Run: headless pygame with SDL's dummy video driver; simulated clock (each Clock.tick advances the game by its frame time, no real sleeping); random seed 0; keys injected as events and as key.get_pressed() state; no mouse input.
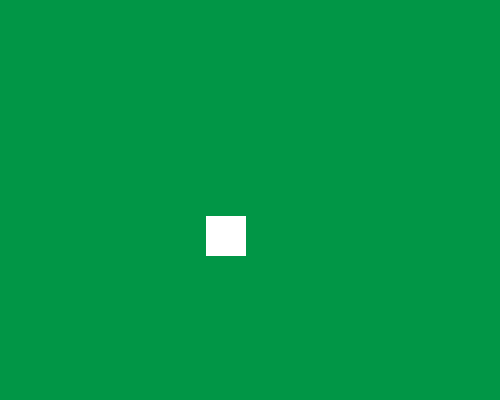
Frame 1 of 4 · flips 1–60 · no input
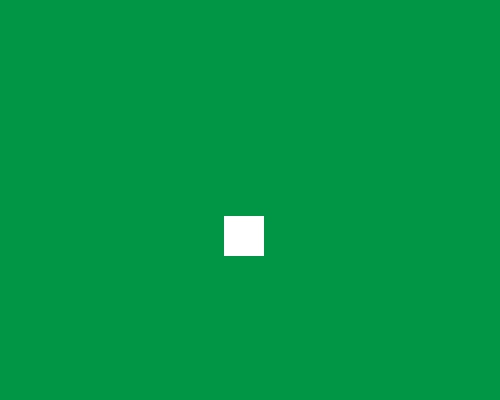
Frame 2 of 4 · flips 61–180 · tapped SPACE, RETURN · held RIGHT (→), D
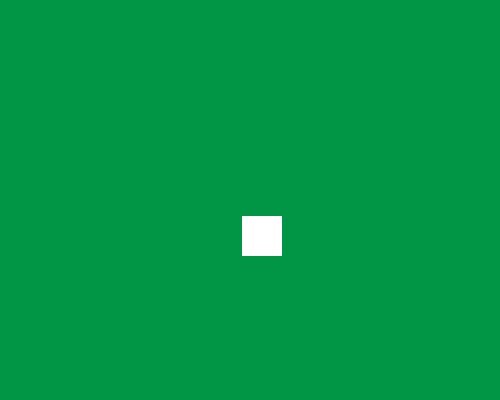
Frame 3 of 4 · flips 181–300 · held DOWN (↓), S
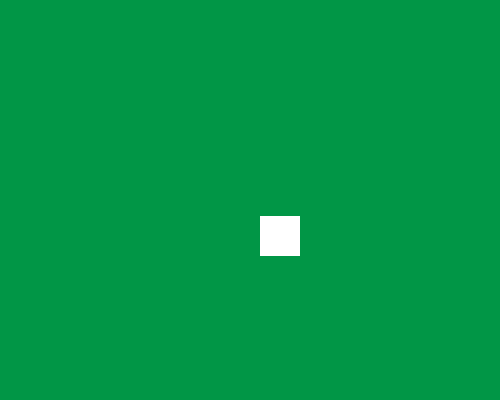
Frame 4 of 4 · flips 301–420 · held LEFT (←), A, UP (↑), W

The pygame program that drew these frames:

import sys
import pygame
from pygame.locals import *
from random import randint

pygame.init()
ventana = pygame.display.set_mode((500, 400))
pygame.display.set_caption('Movimiento Automatico')
colorFondo = (1, 150, 70)
colorFigura = (255, 255, 255)

# Variables para movimiento
velocidad = 0.15
direccion = True
posX, posY = randint(1, 400), randint(1, 300)

while True:
    ventana.fill(colorFondo)
    pygame.draw.rect(ventana, colorFigura, (posX, posY, 40, 40))
    
    # movimiento
    if direccion == True:
        if(posX < 500 - 40):
            posX += velocidad
        else:
            direccion = False
    else:
        if posX > 1:
            posX -= velocidad
        else:
            direccion = True
            
    for evento in pygame.event.get():
        if evento.type == QUIT:
            pygame.quit()
            sys.exit()
    # Se actualiza
    pygame.display.update()
    
